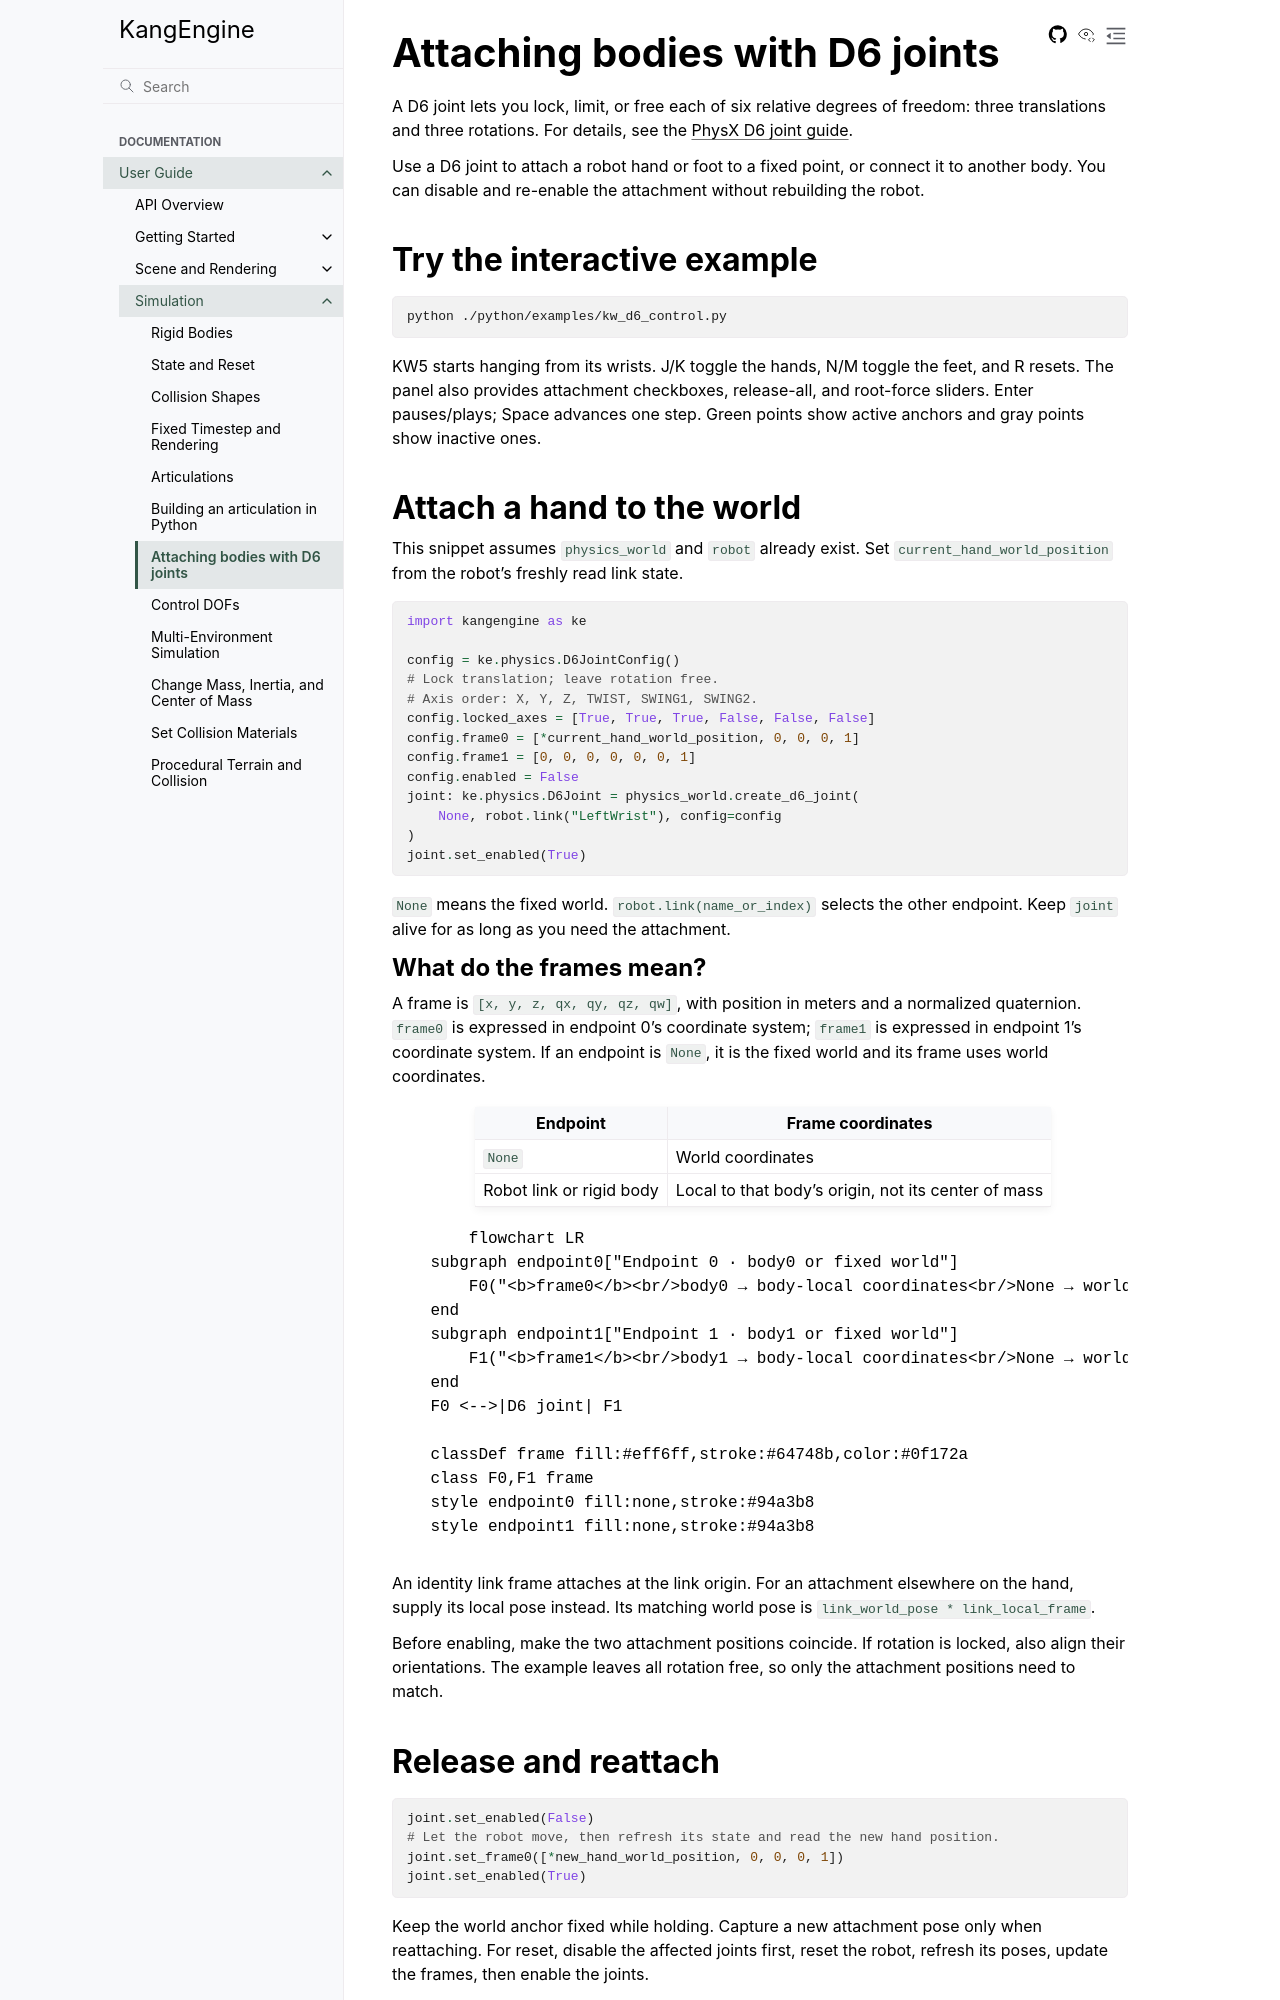

repository: Gudegi/KangEngine · page: guide/simulation/D6_JOINTS.html · generator: sphinx

# Attaching bodies with D6 joints

A D6 joint lets you lock, limit, or free each of six relative degrees of freedom: three translations and three rotations.
For details, see the [PhysX D6 joint guide](https://nvidia-omniverse.github.io/PhysX/physx/5.8.0/docs/Joints.html#d6-joint).

Use a D6 joint to attach a robot hand or foot to a fixed point, or connect it to
another body. You can disable and re-enable the attachment without rebuilding the robot.

## Try the interactive example

```bash
python ./python/examples/kw_d6_control.py
```

KW5 starts hanging from its wrists. J/K toggle the hands, N/M toggle the feet,
and R resets. The panel also provides attachment checkboxes, release-all, and
root-force sliders. Enter pauses/plays; Space advances one step. Green points
show active anchors and gray points show inactive ones.

## Attach a hand to the world

This snippet assumes `physics_world` and `robot` already exist. Set
`current_hand_world_position` from the robot's freshly read link state.

```python
import kangengine as ke

config = ke.physics.D6JointConfig()
# Lock translation; leave rotation free.
# Axis order: X, Y, Z, TWIST, SWING1, SWING2.
config.locked_axes = [True, True, True, False, False, False]
config.frame0 = [*current_hand_world_position, 0, 0, 0, 1]
config.frame1 = [0, 0, 0, 0, 0, 0, 1]
config.enabled = False
joint: ke.physics.D6Joint = physics_world.create_d6_joint(
    None, robot.link("LeftWrist"), config=config
)
joint.set_enabled(True)
```

`None` means the fixed world. `robot.link(name_or_index)` selects the other
endpoint. Keep `joint` alive for as long as you need the attachment.

### What do the frames mean?

A frame is `[x, y, z, qx, qy, qz, qw]`, with position in meters and a normalized
quaternion. `frame0` is expressed in endpoint 0's coordinate system;
`frame1` is expressed in endpoint 1's coordinate system. If an endpoint is
`None`, it is the fixed world and its frame uses world coordinates.

| Endpoint | Frame coordinates |
| --- | --- |
| `None` | World coordinates |
| Robot link or rigid body | Local to that body's origin, not its center of mass |

```mermaid
flowchart LR
    subgraph endpoint0["Endpoint 0 · body0 or fixed world"]
        F0("<b>frame0</b><br/>body0 → body-local coordinates<br/>None → world coordinates")
    end
    subgraph endpoint1["Endpoint 1 · body1 or fixed world"]
        F1("<b>frame1</b><br/>body1 → body-local coordinates<br/>None → world coordinates")
    end
    F0 <-->|D6 joint| F1

    classDef frame fill:#eff6ff,stroke:#64748b,color:#0f172a
    class F0,F1 frame
    style endpoint0 fill:none,stroke:#94a3b8
    style endpoint1 fill:none,stroke:#94a3b8
```

An identity link frame attaches at the link origin. For an attachment elsewhere
on the hand, supply its local pose instead. Its matching world pose is
`link_world_pose * link_local_frame`.

Before enabling, make the two attachment positions coincide. If rotation is
locked, also align their orientations. The example leaves all rotation free,
so only the attachment positions need to match.

## Release and reattach

```python
joint.set_enabled(False)
# Let the robot move, then refresh its state and read the new hand position.
joint.set_frame0([*new_hand_world_position, 0, 0, 0, 1])
joint.set_enabled(True)
```

Keep the world anchor fixed while holding. Capture a new attachment pose only
when reattaching. For reset, disable the affected joints first, reset the robot,
refresh its poses, update the frames, then enable the joints.

Use `set_frame1()` to change endpoint 1's attachment frame, or `set_frames()`
to change both frames. Repeated `joint.release()` calls are safe.

| Operation / state | Effect and reuse |
| --- | --- |
| `set_enabled(False)` | Temporarily disables the constraint; use `set_enabled(True)` to reattach. |
| `release()` | Permanently releases the joint; the handle becomes invalid and cannot be reused. |
| Broken joint | Handle remains valid for inspection, but cannot be re-enabled. Create a new joint to attach again. |
